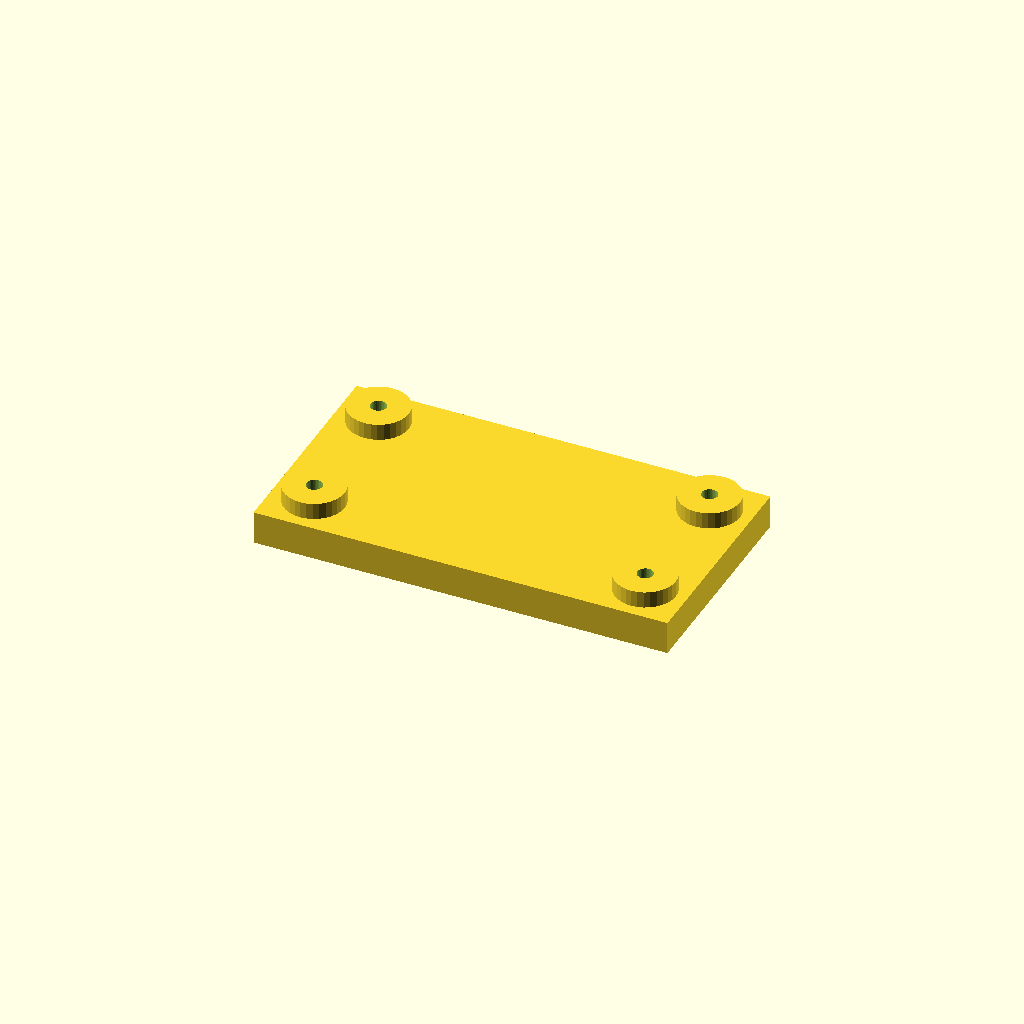
Cell 1: rendered with the file's own defaults.
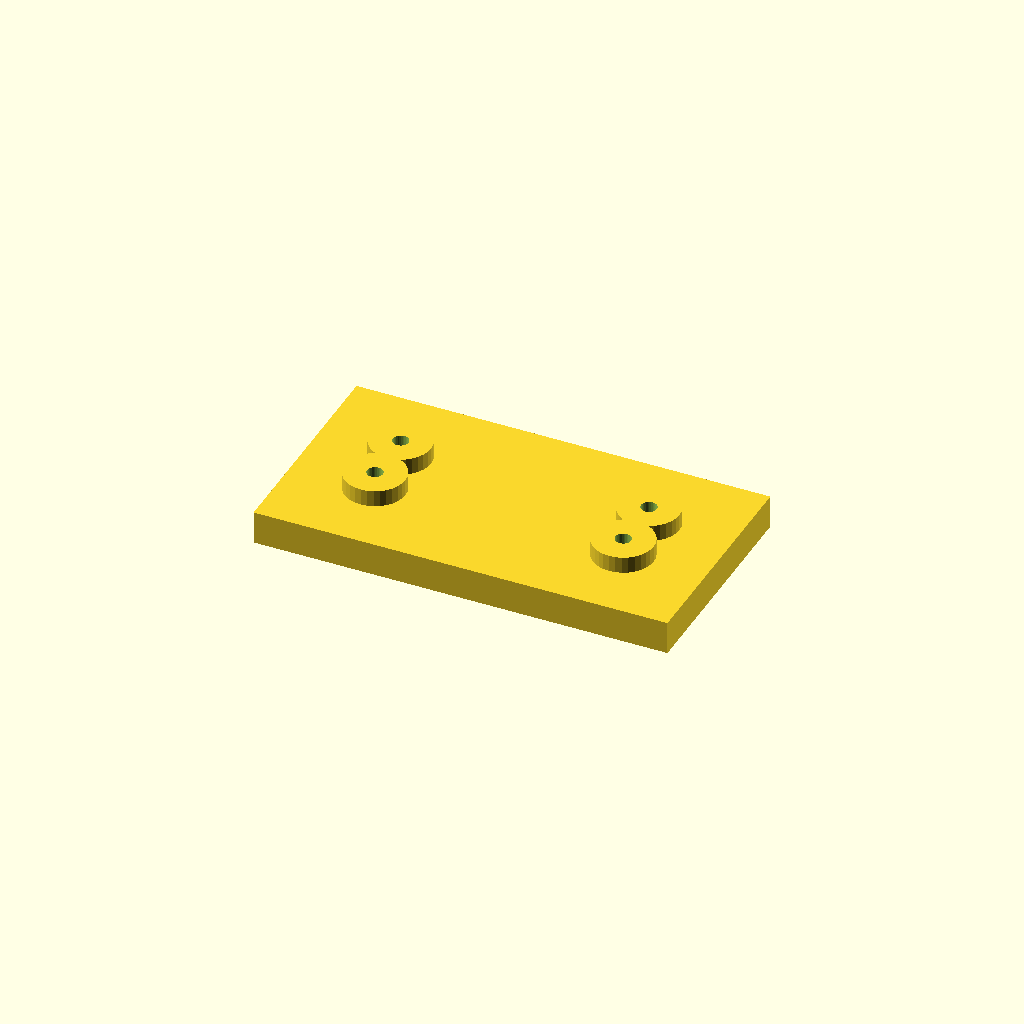
Cell 2: edge = 30 (everything else at default).
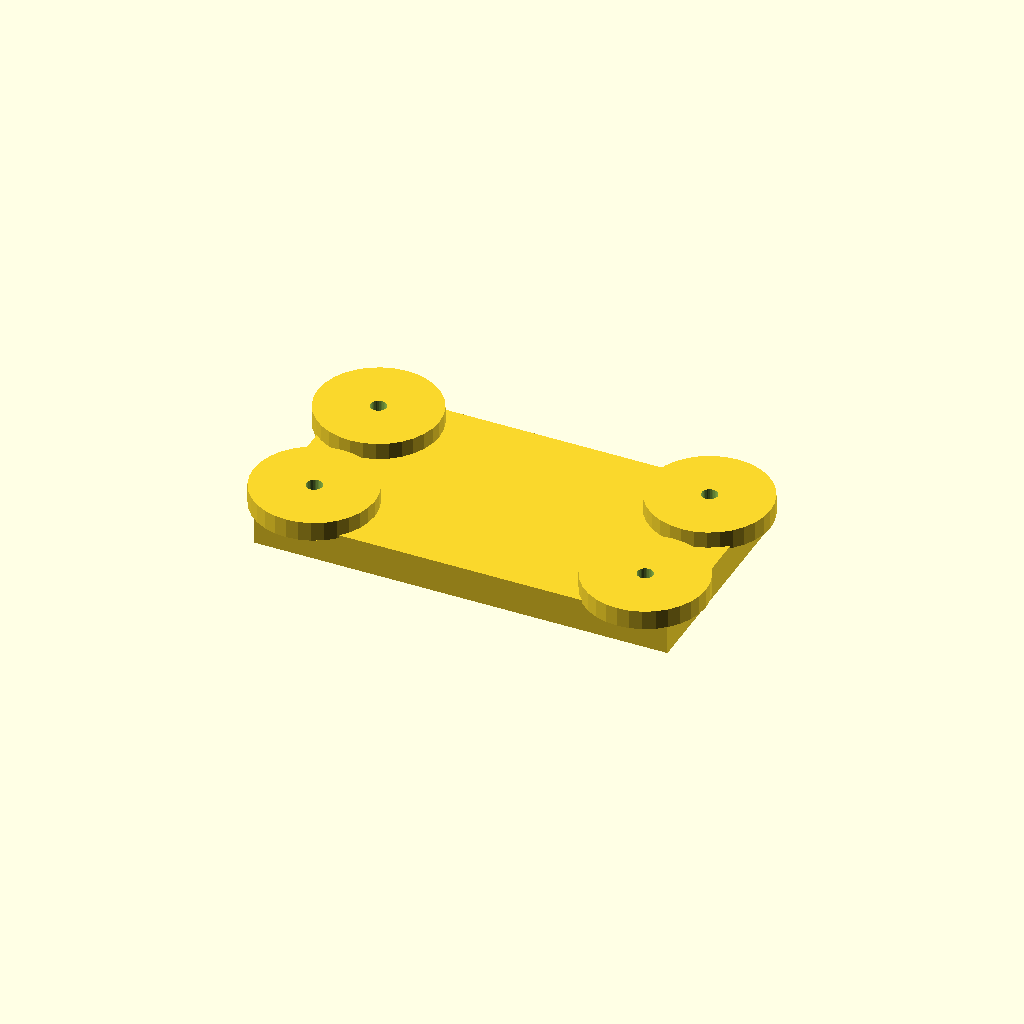
Cell 3 — boss_d set to 44, the other parameters unchanged.
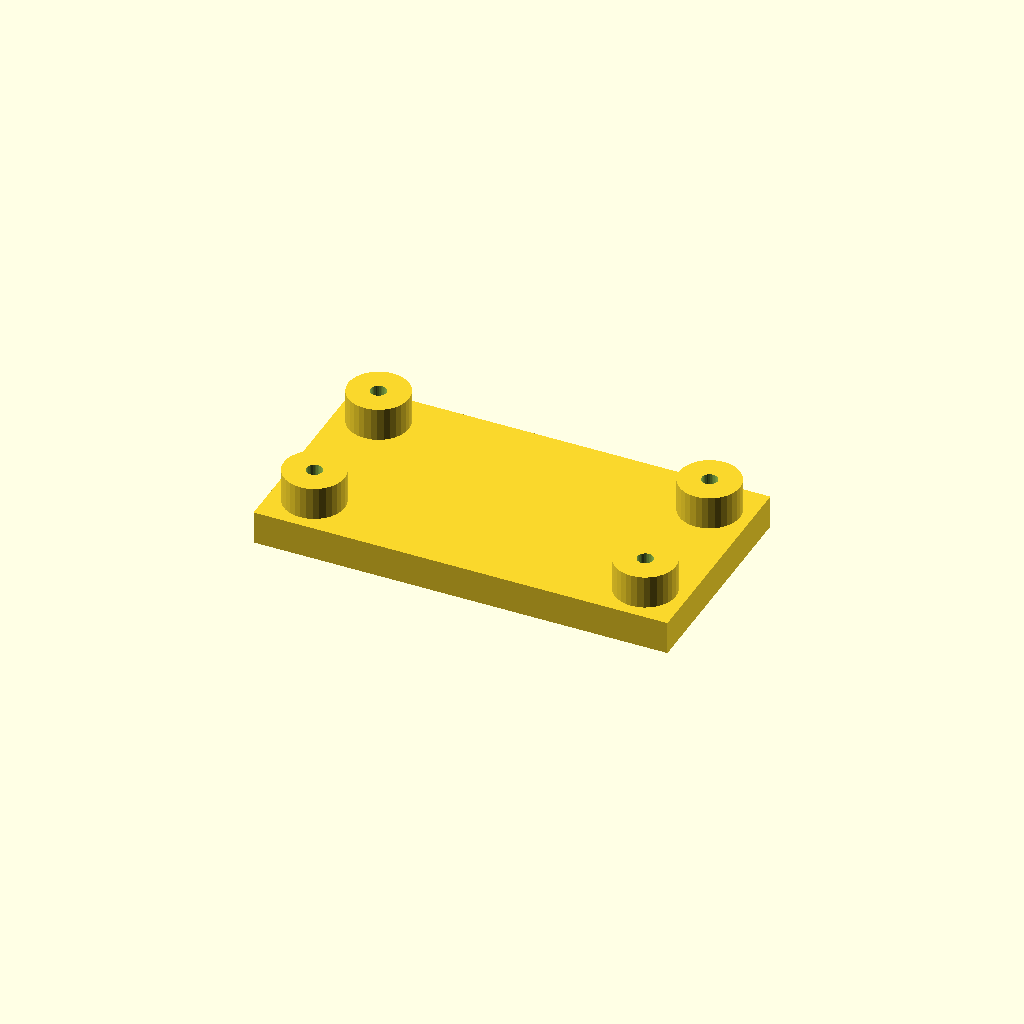
Cell 4: the same model with boss_h = 12.
All cells are drawn from one camera (rotation 55°, 0°, 25°, orthographic, colour scheme Cornfield), so only the parameter changes between them.
Source of the model, optional_data/data/place1/anchorpads/part_0066.scad:
$fn = 32;

// ----------------------------------------------------------------------
// Anchor pads 150 x 80 x 18
// four corner bosses with anchor holes
// ----------------------------------------------------------------------

// --- parameters (mm) ---
plate = [150, 80, 12];   // base plate size (x, y, z)
pads = 4;                // boss count, one per corner
edge = 15;               // boss centre offset from the plate edge
boss_d = 22;             // boss diameter
boss_h = 6;              // boss height above the base plate
bore_d = 5.5;            // nominal hole diameter from the drawing
print_allowance = 0.25;  // clearance added for printing

// --- derived feature positions (mm) ---
hole_d = bore_d + print_allowance;  // = 5.75   hole diameter as printed
height = plate[2] + boss_h;         // = 18   overall height of the part
corner_x = plate[0] / 2 - edge;     // = 60   boss centre X
corner_y = plate[1] / 2 - edge;     // = 25   boss centre Y
feature_centers = [
  [corner_x, corner_y],
  [-corner_x, corner_y],
  [-corner_x, -corner_y],
  [corner_x, -corner_y]
];   // boss centres, anchor holes are drilled there

// base plate, four bosses standing on it, anchor holes all the way through
difference() {
  union() {
    cube(plate, center = true);
    for (centre = feature_centers)
      translate([centre[0], centre[1], plate[2] / 2 - 1])
        cylinder(d = boss_d, h = boss_h + 1);
  }
  for (centre = feature_centers)
    translate([centre[0], centre[1], -height])
      cylinder(d = hole_d, h = 2 * height + 2);  // through boss and plate
}
Customizer parameters (derived from the source; name, type, default, range or options):
plate: vector, default [150, 80, 12]
pads: number, default 4
edge: number, default 15
boss_d: number, default 22
boss_h: number, default 6
bore_d: number, default 5.5
print_allowance: number, default 0.25
